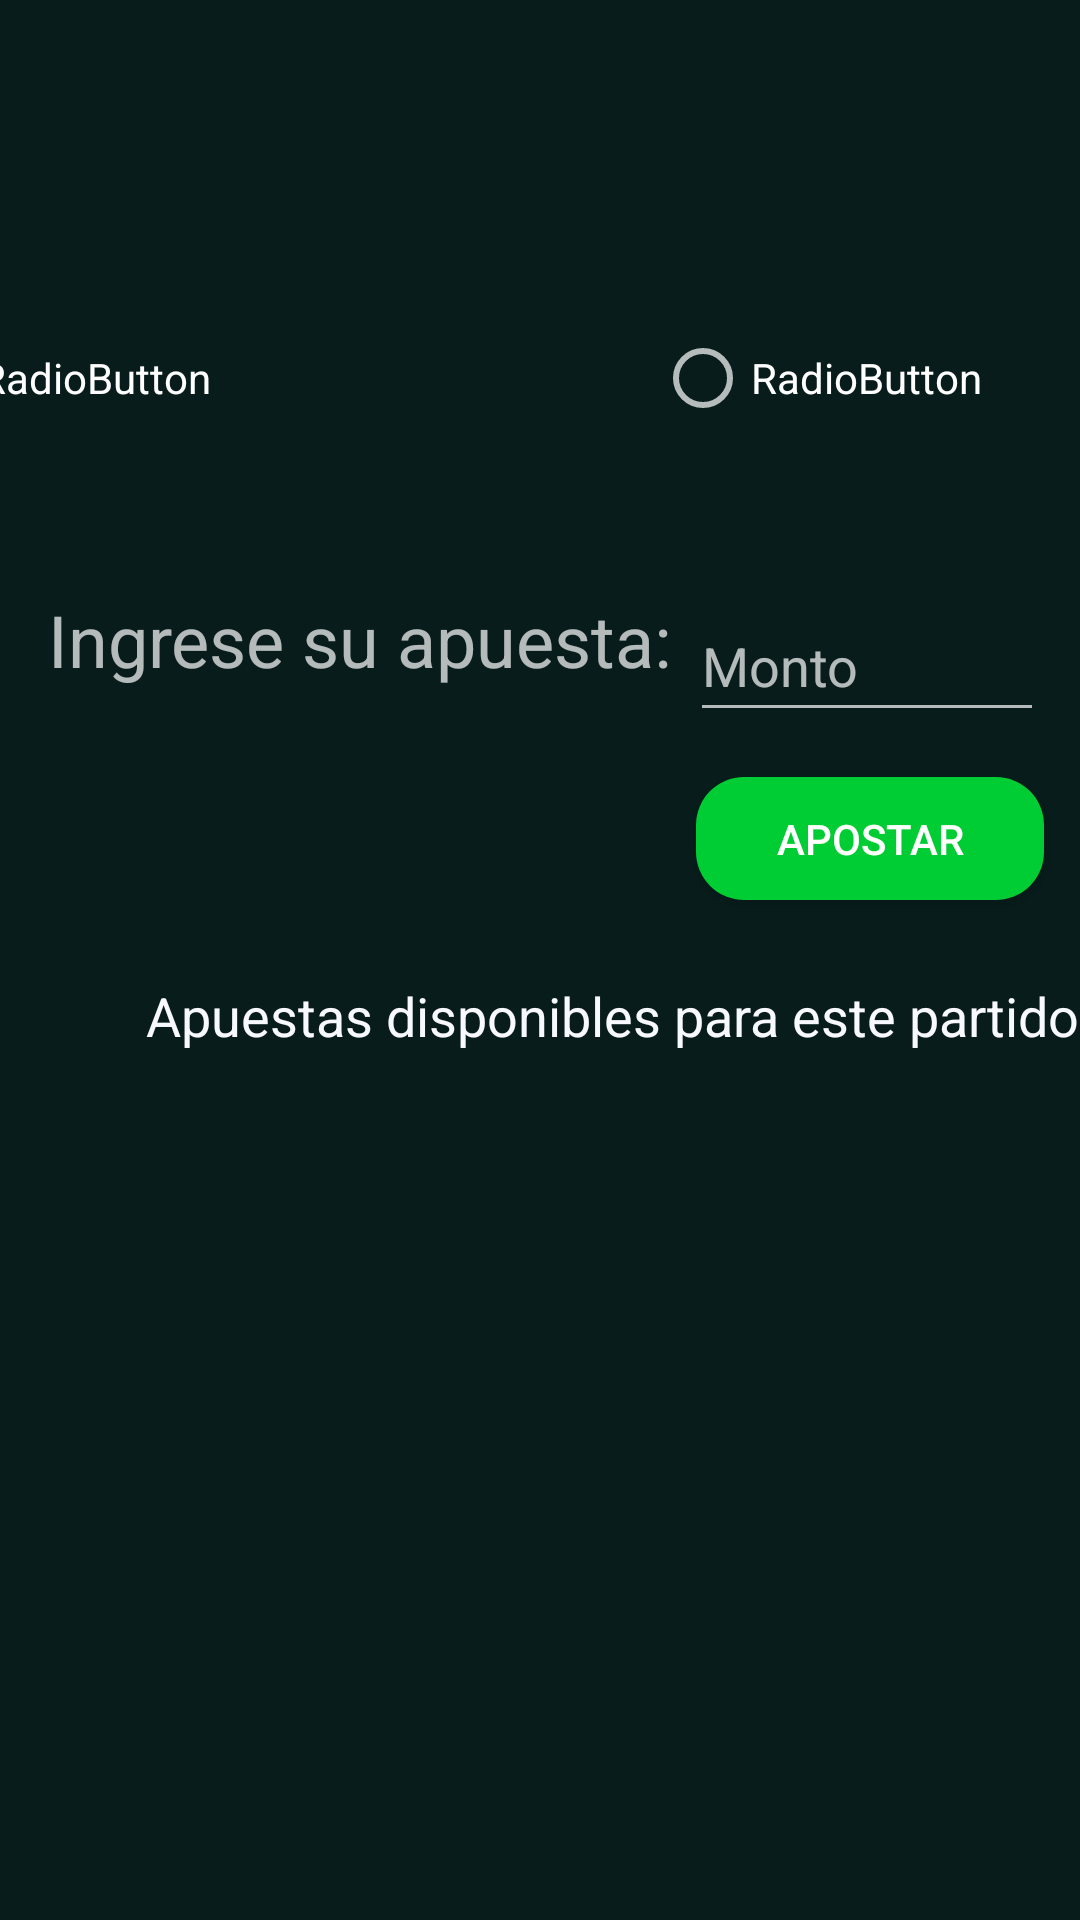

Produce the Android XML layout that renders to this screen, including the resource entries it uses.
<!-- AndroidManifest.xml: application theme Theme.AppCompat.NoActionBar -->
<!-- res/layout/activity_seleccion_segundo_partido.xml -->
<?xml version="1.0" encoding="utf-8"?>
<androidx.constraintlayout.widget.ConstraintLayout xmlns:android="http://schemas.android.com/apk/res/android"
    xmlns:app="http://schemas.android.com/apk/res-auto"
    xmlns:tools="http://schemas.android.com/tools"
    android:layout_width="match_parent"
    android:layout_height="match_parent"
    android:background="@color/colorVerde"
    tools:context=".SeleccionSegundoPartido">

    <TextView
        android:id="@+id/textView5"
        android:layout_width="406dp"
        android:layout_height="45dp"
        android:layout_marginStart="1dp"
        android:layout_marginLeft="1dp"
        android:layout_marginTop="16dp"
        android:layout_marginEnd="1dp"
        android:layout_marginRight="1dp"
        android:gravity="center"
        android:text="Apuestas disponibles para este partido"
        android:textAlignment="center"
        android:textColor="@color/colorGhostWhite"
        android:textSize="18sp"
        app:layout_constraintEnd_toEndOf="parent"
        app:layout_constraintHorizontal_bias="0.0"
        app:layout_constraintStart_toStartOf="parent"
        app:layout_constraintTop_toBottomOf="@+id/button" />

    <ListView
        android:id="@+id/lv_apuestas"
        android:layout_width="406dp"
        android:layout_height="367dp"
        android:layout_marginTop="4dp"
        android:layout_marginEnd="4dp"
        android:layout_marginRight="4dp"
        app:layout_constraintEnd_toEndOf="parent"
        app:layout_constraintTop_toBottomOf="@+id/textView5" />

    <TextView
        android:id="@+id/textView6"
        android:layout_width="wrap_content"
        android:layout_height="wrap_content"
        android:layout_marginStart="16dp"
        android:layout_marginLeft="16dp"
        android:layout_marginTop="100dp"
        android:text="@string/tv_apuesta"
        android:textSize="24sp"
        app:layout_constraintStart_toStartOf="parent"
        app:layout_constraintTop_toBottomOf="@+id/imageView2" />

    <EditText
        android:id="@+id/et_monto2"
        android:layout_width="118dp"
        android:layout_height="47dp"
        android:layout_marginTop="56dp"
        android:layout_marginEnd="12dp"
        android:layout_marginRight="12dp"
        android:ems="10"
        android:hint="@string/et_apuesta"
        android:inputType="number"
        android:textSize="18sp"
        app:layout_constraintEnd_toEndOf="parent"
        app:layout_constraintTop_toBottomOf="@+id/radioGroup5" />

    <Button
        android:id="@+id/button"
        android:layout_width="116dp"
        android:layout_height="41dp"
        android:layout_marginTop="15dp"
        android:layout_marginEnd="12dp"
        android:layout_marginRight="12dp"
        android:background="@drawable/boton_redondo"
        android:onClick="apostar"
        android:text="@string/btn_apostar"
        app:layout_constraintEnd_toEndOf="parent"
        app:layout_constraintTop_toBottomOf="@+id/et_monto2" />

    <ImageView
        android:id="@+id/imageView2"
        android:layout_width="68dp"
        android:layout_height="81dp"
        android:layout_marginStart="42dp"
        android:layout_marginLeft="42dp"
        android:layout_marginTop="16dp"
        app:layout_constraintStart_toStartOf="parent"
        app:layout_constraintTop_toTopOf="parent"
        app:srcCompat="@drawable/cerro_porteno" />

    <TextView
        android:id="@+id/textView7"
        android:layout_width="wrap_content"
        android:layout_height="wrap_content"
        android:layout_marginStart="59dp"
        android:layout_marginLeft="59dp"
        android:layout_marginTop="40dp"
        android:layout_marginEnd="75dp"
        android:layout_marginRight="75dp"
        android:text="VS"
        android:textSize="24sp"
        app:layout_constraintEnd_toStartOf="@+id/imageView4"
        app:layout_constraintStart_toEndOf="@+id/imageView2"
        app:layout_constraintTop_toTopOf="parent" />

    <ImageView
        android:id="@+id/imageView4"
        android:layout_width="68dp"
        android:layout_height="81dp"
        android:layout_marginTop="16dp"
        android:layout_marginEnd="51dp"
        android:layout_marginRight="51dp"
        app:layout_constraintEnd_toEndOf="parent"
        app:layout_constraintTop_toTopOf="parent"
        app:srcCompat="@drawable/cerro_porteno" />

    <RadioGroup
        android:id="@+id/radioGroup5"
        android:layout_width="387dp"
        android:layout_height="30dp"
        android:layout_marginTop="14dp"
        android:layout_marginEnd="12dp"
        android:layout_marginRight="12dp"
        android:orientation="horizontal"
        app:layout_constraintEnd_toEndOf="parent"
        app:layout_constraintTop_toBottomOf="@+id/imageView2">

        <RadioButton
            android:id="@+id/radioButton3"
            android:layout_width="257dp"
            android:layout_height="match_parent"
            android:text="RadioButton" />

        <RadioButton
            android:id="@+id/radioButton4"
            android:layout_width="match_parent"
            android:layout_height="wrap_content"
            android:text="RadioButton" />
    </RadioGroup>

</androidx.constraintlayout.widget.ConstraintLayout>
<!-- resources referenced by this layout -->
<resources>
  <color name="colorGhostWhite">#F8F8FF</color>
  <color name="colorVerde">#081C1C</color>
  <!-- drawable boton_redondo (drawable) -->
  <?xml version="1.0" encoding="utf-8"?>
  <shape xmlns:android="http://schemas.android.com/apk/res/android">
      <corners android:radius="16dp"/>
      <solid android:color="@color/colorVerdeClaro"/>
  </shape>
  <string name="btn_apostar">Apostar</string>
  <string name="et_apuesta">Monto</string>
  <string name="tv_apuesta">Ingrese su apuesta:</string>
  <color name="colorVerdeClaro">#00cc33</color>
</resources>
